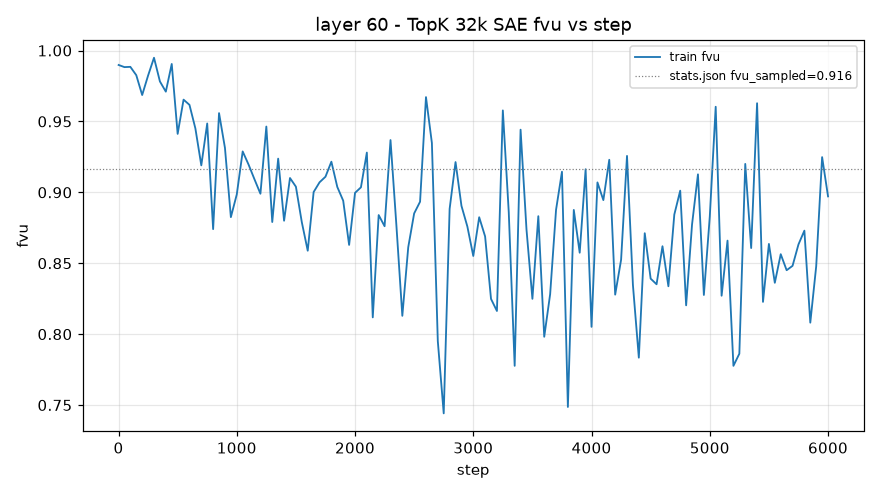

Source data for this figure (header and first rows):
step, train_fvu
1, 0.9898
50, 0.9883
100, 0.9885
150, 0.9826
200, 0.9686
250, 0.9824
300, 0.9949
350, 0.9782
400, 0.971
450, 0.9905
500, 0.9412
550, 0.9654
600, 0.9617
650, 0.945
700, 0.919
750, 0.9486
800, 0.8741
850, 0.9559
900, 0.9313
950, 0.8825
1000, 0.8985
1050, 0.9288
1100, 0.9195
1150, 0.9091
1200, 0.899
1250, 0.9464
1300, 0.8791
1350, 0.9238
1400, 0.88
1450, 0.9101
1500, 0.904
1550, 0.8789
1600, 0.8588
1650, 0.9002
1700, 0.9071
1750, 0.911
1800, 0.9216
1850, 0.9038
1900, 0.8941
1950, 0.8629
2000, 0.8996
2050, 0.9035
2100, 0.9281
2150, 0.8118
2200, 0.884
2250, 0.8761
2300, 0.9369
2350, 0.8765
2400, 0.8129
2450, 0.8613
2500, 0.8851
2550, 0.8934
2600, 0.9672
2650, 0.9348
2700, 0.7951
2750, 0.7441
2800, 0.8883
2850, 0.9214
2900, 0.8905
2950, 0.8759
... 61 more rows
